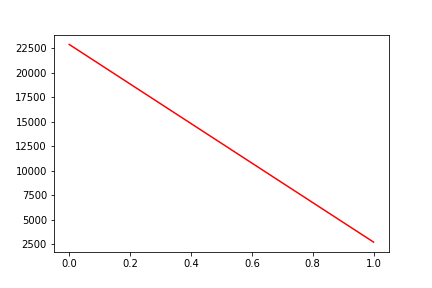

The table this chart was drawn from, first rows:
, date, assets
0, 0, 22882
1, 20191119, 2717
